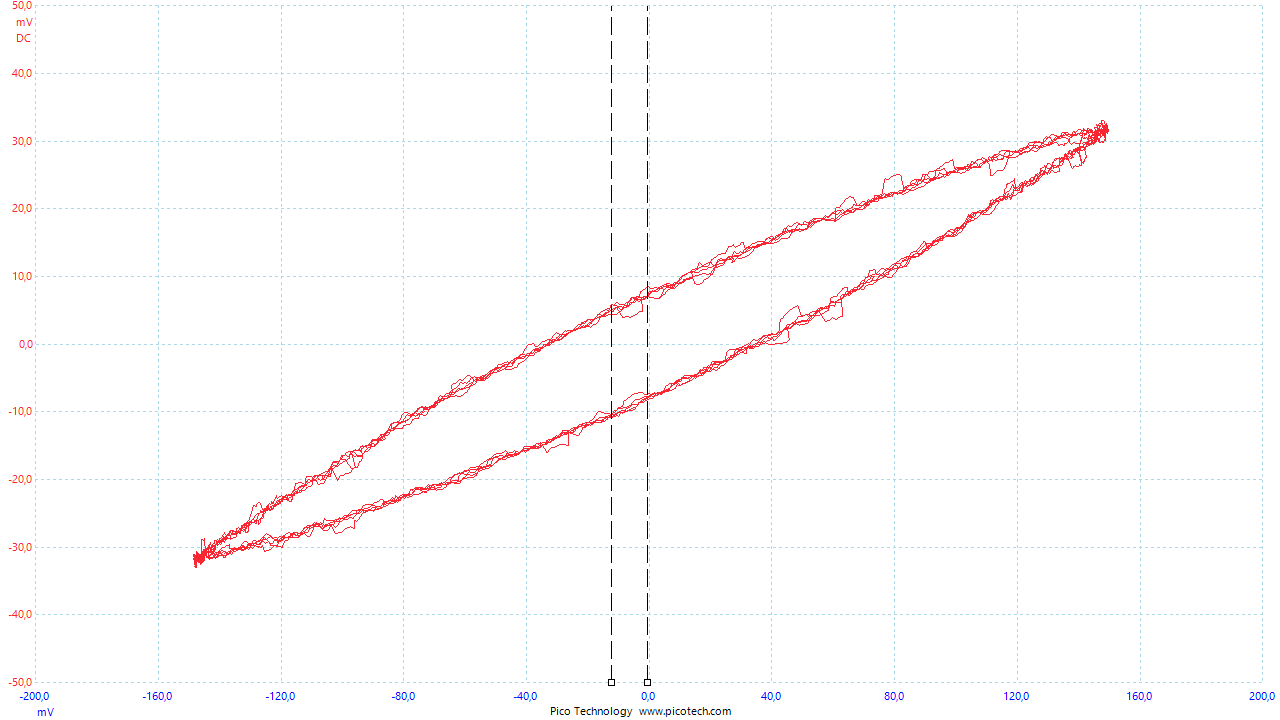

Source data for this figure (header and first rows):
Frequency, Channel A, Channel B
(ms), (mV), (mV)
-50.03, 2.911, 8.17
-50.01, 1.318, 7.772
-49.99, -0.04273, 7.772
-49.97, -0.7202, 7.146
-49.95, -1.63, 6.577
-49.93, -2.313, 6.52
-49.91, -3.223, 6.293
-49.89, -4.132, 6.464
-49.87, -5.042, 6.122
-49.85, -5.951, 6.236
-49.83, -6.635, 5.724
-49.81, -7.318, 5.724
-49.79, -8.454, 5.837
-49.77, -9.589, 5.78
-49.74, -10.5, 6.293
-49.72, -11.41, 5.724
-49.7, -12.32, 5.837
-49.68, -13, 5.155
-49.66, -13.91, 4.756
-49.64, -14.59, 4.472
-49.62, -15.5, 4.187
-49.6, -16.41, 3.505
-49.58, -17.32, 2.936
-49.56, -18.23, 2.936
-49.54, -18.92, 2.481
-49.52, -19.82, 2.594
-49.5, -20.96, 2.481
-49.48, -22.33, 2.367
-49.46, -23.01, 2.31
-49.44, -24.15, 2.083
-49.42, -25.06, 1.912
-49.4, -26.19, 1.628
-49.38, -27.33, 1.401
-49.36, -27.78, 1.401
-49.34, -28.69, 1.401
-49.31, -29.38, 1.457
-49.29, -30.29, 1.685
-49.27, -30.74, 1.514
-49.25, -31.65, 0.9445
-49.23, -32.11, 0.6607
-49.21, -33.01, 0.7172
-49.19, -34.15, 0.3769
-49.17, -34.61, 0.3769
-49.15, -35.74, -0.01984
-49.13, -36.88, -0.4761
-49.11, -37.79, 0.09156
-49.09, -38.25, -0.01984
-49.07, -39.38, -0.07782
-49.05, -39.83, -0.2472
-49.03, -40.97, -1.158
-49.01, -42.11, -1.727
-48.99, -42.79, -2.068
-48.97, -43.7, -2.524
-48.95, -44.84, -3.319
-48.93, -45.97, -3.319
-48.91, -46.88, -3.548
-48.88, -48.48, -3.946
-48.86, -49.16, -3.604
-48.84, -50.07, -3.717
... 4,828 more rows
